Run: headless pygame with SDL's dummy video driver; simulated clock (each Clock.tick advances the game by its frame time, no real sleeping); random seed 0; keys injected as events and as key.get_pressed() state; mouse plan: one left click at the window centre at the start of phase 2, then a move to the lower-right quarter at the start of phase 3.
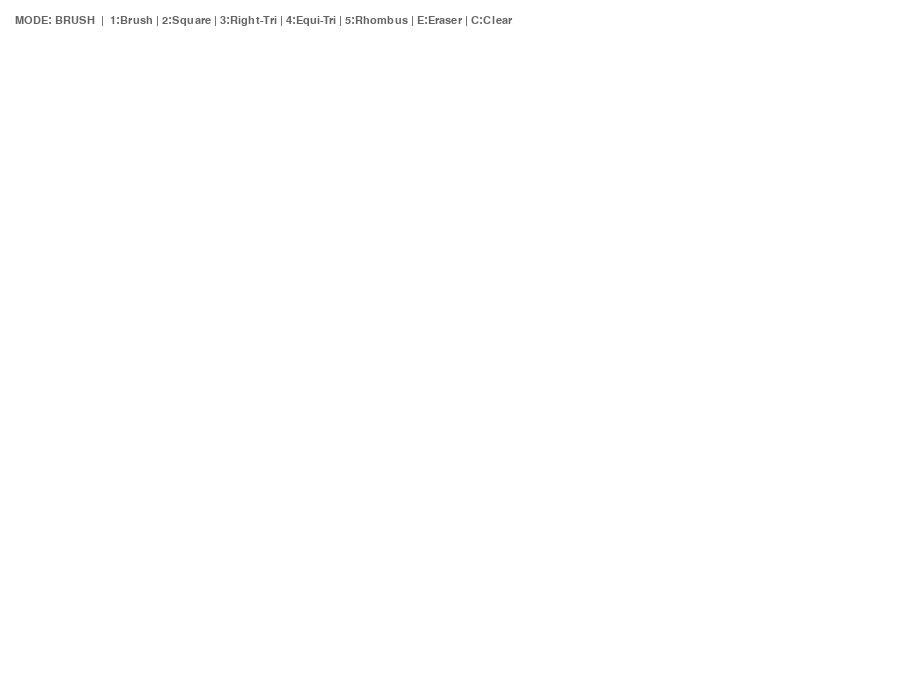
Frame 1 of 4 · flips 1–60 · no input
Frame 2 of 4 · flips 61–180 · clicked the window centre · tapped SPACE, RETURN · held RIGHT (→), D · screen unchanged from frame 1, image omitted
Frame 3 of 4 · flips 181–300 · moved the mouse to the lower-right quarter · held DOWN (↓), S · screen unchanged from frame 2, image omitted
Frame 4 of 4 · flips 301–420 · held LEFT (←), A, UP (↑), W · screen unchanged from frame 3, image omitted

The pygame program that drew these frames:

import pygame
import math

# Initialize Pygame
pygame.init()

def main():
    screen = pygame.display.set_mode((900, 700))
    pygame.display.set_caption("Extended Paint: Geometric Shapes")
    clock = pygame.time.Clock()
    
    # Colors
    WHITE, BLACK = (255, 255, 255), (0, 0, 0)
    RED, GREEN, BLUE = (255, 0, 0), (0, 255, 0), (0, 0, 255)
    
    # Settings
    radius = 2 # Border thickness for shapes
    drawing = False
    mode = 'brush' # Current tool
    color = BLACK
    
    # Canvas setup
    canvas = pygame.Surface((900, 700))
    canvas.fill(WHITE)
    start_pos = None

    while True:
        curr_pos = pygame.mouse.get_pos()
        
        for event in pygame.event.get():
            if event.type == pygame.QUIT:
                return

            if event.type == pygame.KEYDOWN:
                # Tool Selection Keys
                if event.key == pygame.K_1: mode = 'brush'
                if event.key == pygame.K_2: mode = 'square'
                if event.key == pygame.K_3: mode = 'right_triangle'
                if event.key == pygame.K_4: mode = 'equilateral_triangle'
                if event.key == pygame.K_5: mode = 'rhombus'
                if event.key == pygame.K_e: mode = 'eraser'
                if event.key == pygame.K_c: canvas.fill(WHITE)

            if event.type == pygame.MOUSEBUTTONDOWN:
                drawing = True
                start_pos = event.pos
                
            if event.type == pygame.MOUSEBUTTONUP:
                # Task: Finalize drawing on the permanent canvas
                if mode != 'brush' and mode != 'eraser':
                    draw_shape(canvas, mode, color, start_pos, event.pos, radius)
                drawing = False

            if event.type == pygame.MOUSEMOTION:
                if drawing:
                    if mode == 'brush':
                        pygame.draw.circle(canvas, color, event.pos, radius + 5)
                    elif mode == 'eraser':
                        pygame.draw.circle(canvas, WHITE, event.pos, 20)

        # Draw the saved canvas
        screen.blit(canvas, (0, 0))

        # Task: Show "Ghost" shape while dragging for better UX
        if drawing and mode not in ['brush', 'eraser']:
            draw_shape(screen, mode, color, start_pos, curr_pos, radius)

        # UI Overlay
        draw_ui(screen, mode)

        pygame.display.flip()
        clock.tick(60)

# --- Geometric Drawing Functions ---

def draw_shape(surf, mode, color, start, end, width):
    dx = end[0] - start[0]
    dy = end[1] - start[1]

    if mode == 'square':
        # Square: All sides equal, so we take the larger of dx/dy
        side = max(abs(dx), abs(dy))
        rect_x = start[0] if dx > 0 else start[0] - side
        rect_y = start[1] if dy > 0 else start[1] - side
        pygame.draw.rect(surf, color, (rect_x, rect_y, side, side), width)

    elif mode == 'right_triangle':
        # Right Triangle: Uses start, end, and a point that shares x of end and y of start
        points = [start, end, (start[0], end[1])]
        pygame.draw.polygon(surf, color, points, width)

    elif mode == 'equilateral_triangle':
        # Equilateral Triangle: Sides equal, calculated using height = side * sqrt(3)/2
        side = abs(dx)
        height = int(side * math.sqrt(3) / 2)
        # Point 1: Top, Point 2: Bottom Left, Point 3: Bottom Right
        p1 = (start[0], start[1] - height if dy < 0 else start[1])
        p2 = (p1[0] - side//2, p1[1] + height if dy > 0 else p1[1] - height)
        p3 = (p1[0] + side//2, p1[1] + height if dy > 0 else p1[1] - height)
        pygame.draw.polygon(surf, color, [p1, p2, p3], width)

    elif mode == 'rhombus':
        # Rhombus: Diamond shape based on the bounding box of mouse drag
        mid_x = start[0] + dx // 2
        mid_y = start[1] + dy // 2
        points = [
            (mid_x, start[1]), # Top
            (end[0], mid_y),   # Right
            (mid_x, end[1]),   # Bottom
            (start[0], mid_y)  # Left
        ]
        pygame.draw.polygon(surf, color, points, width)

def draw_ui(screen, mode):
    font = pygame.font.SysFont("Verdana", 16)
    instructions = "1:Brush | 2:Square | 3:Right-Tri | 4:Equi-Tri | 5:Rhombus | E:Eraser | C:Clear"
    text = font.render(f"MODE: {mode.upper()}  |  {instructions}", True, (100, 100, 100))
    screen.blit(text, (15, 15))

main()
